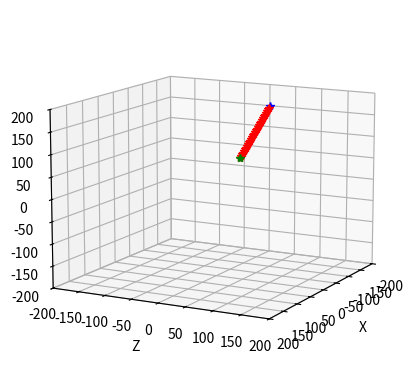

The matplotlib source for this figure:
# -*- coding: utf-8 -*-

from mpl_toolkits import mplot3d
import numpy as np
from math import *
import matplotlib.pyplot as plt

def setupView(limit):
    ax = plt.axes(projection="3d")
    ax.set_xlim(-limit, limit)
    ax.set_ylim(-limit, limit)
    ax.set_zlim(-limit, limit)
    ax.set_xlabel("X")
    ax.set_ylabel("Z")
    ax.set_zlabel("Y")
    return ax

setupView(200).view_init(elev=12., azim=28)

# 目標位置までを分割数で割ったベクトルを返す
def linearDiv(p_start, p_goal, div_num):
    div_vec = (p_goal - p_start)/div_num

    return div_vec

# 分割ベクトルをゴールまで足していく
def vecIntegral(p_start, p_goal, p_now, div_vec, div_num, iter_now):
    # iter_nowは0スタートなので(div_num-1)でゴール位置に到達
    if(iter_now < div_num):
        p_next = p_now + div_vec

        return p_next
    else:
        p_next = p_goal

        return p_next


def main():
    # グラフで確認
    p_start = np.array([0, 100, 200])
    p_goal = np.array([10, 50, 80])
    div_num = 30

    div_vec = linearDiv(p_start, p_goal, div_num)
    p_next = p_start

    # 青:スタート、赤:補間点、緑:ゴール 
    plt.plot([p_start[0]], [p_start[1]], [p_start[2]], 'b*')

    for i in range(div_num):
        p_next = vecIntegral(p_start, p_goal, p_next, div_vec, div_num, i)
        plt.plot([p_next[0]], [p_next[1]], [p_next[2]], 'r*')
    
    plt.plot([p_goal[0]], [p_goal[1]], [p_goal[2]], 'g*')

    plt.show()
    
if __name__ == '__main__':
    main()